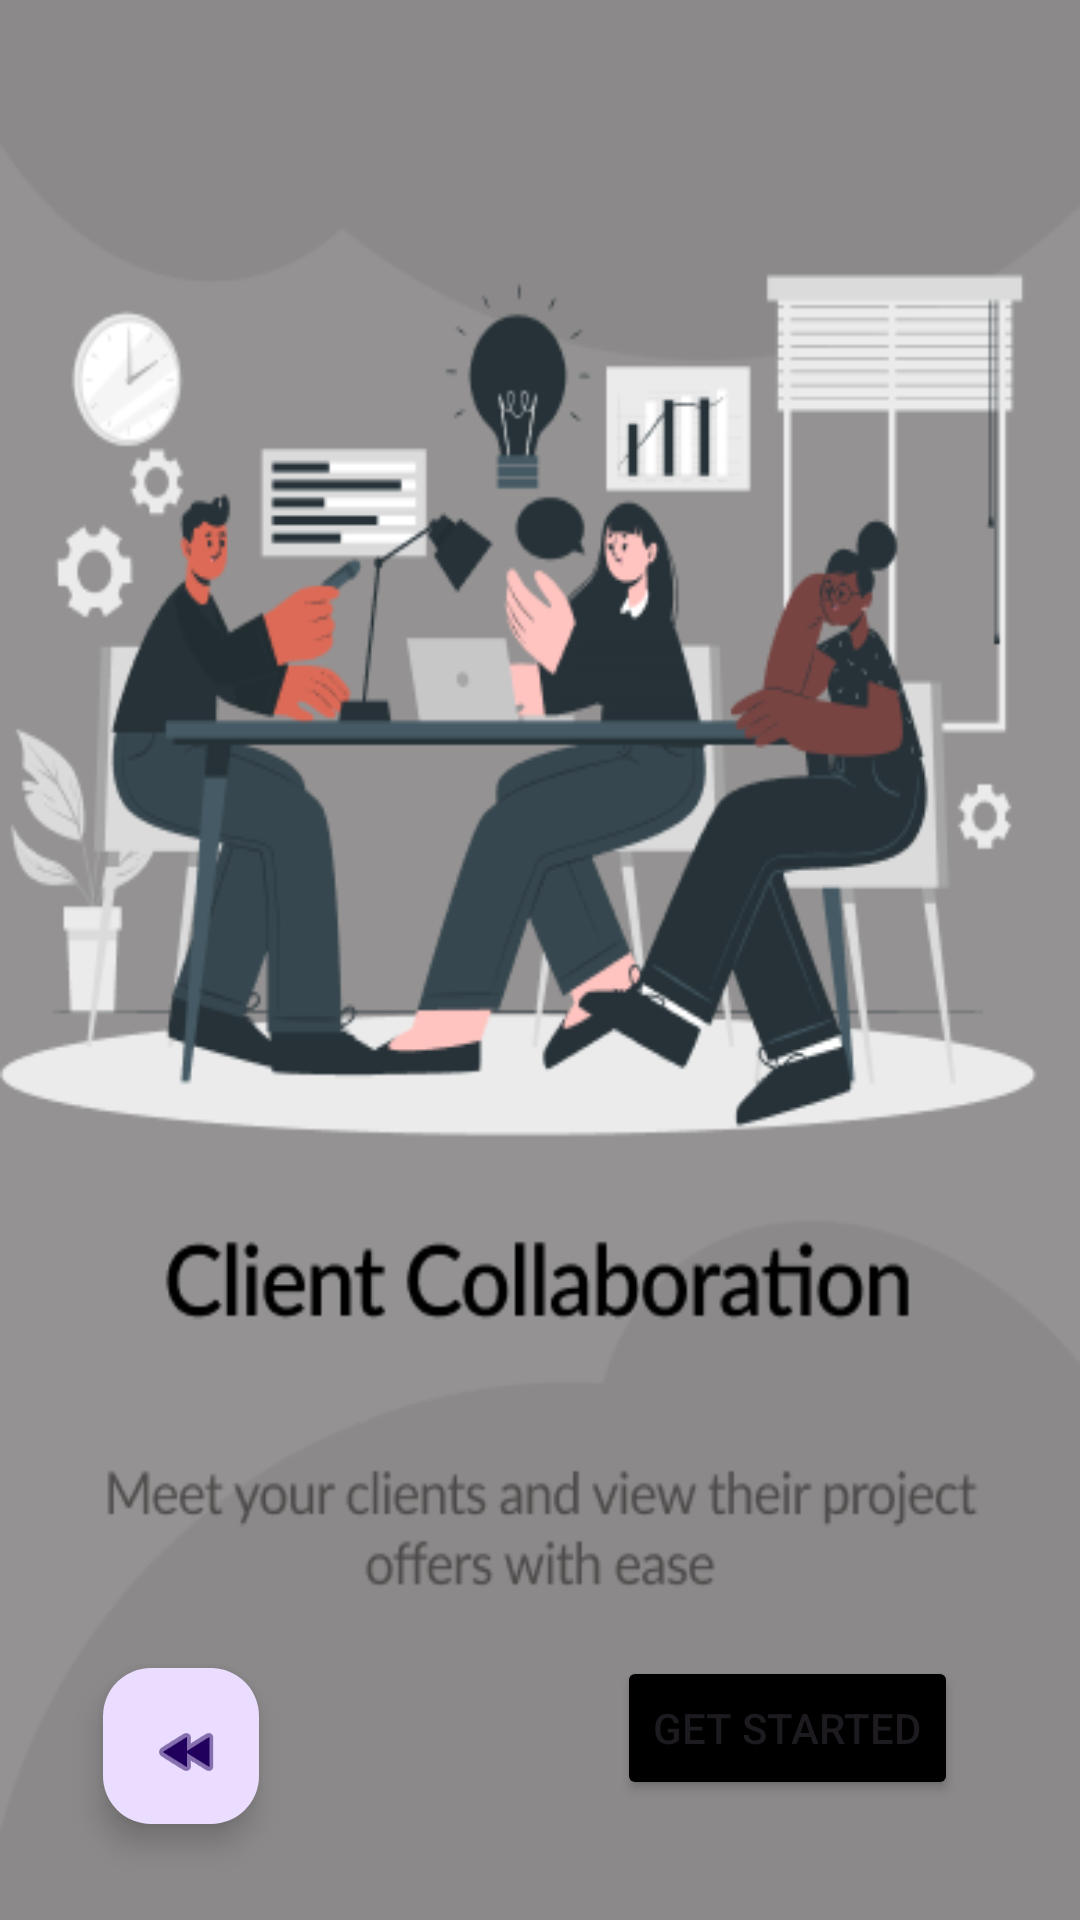

Produce the Android XML layout that renders to this screen, including the resource entries it uses.
<!-- AndroidManifest.xml: application theme Theme.TempusImperium -->
<!-- res/layout/activity_on_boarding3.xml -->
<?xml version="1.0" encoding="utf-8"?>
<androidx.constraintlayout.widget.ConstraintLayout xmlns:android="http://schemas.android.com/apk/res/android"
    xmlns:app="http://schemas.android.com/apk/res-auto"
    xmlns:tools="http://schemas.android.com/tools"
    android:layout_width="match_parent"
    android:layout_height="match_parent"
    android:background="@drawable/onboardsc3"
    tools:context=".OnBoarding3">

    <Button
        android:id="@+id/GSbtn"
        android:layout_width="wrap_content"
        android:layout_height="wrap_content"
        android:layout_marginBottom="40dp"
        android:text="Get Started"
        android:backgroundTint="@color/black"
        app:layout_constraintBottom_toBottomOf="parent"
        app:layout_constraintEnd_toEndOf="parent"
        app:layout_constraintHorizontal_bias="0.835"
        app:layout_constraintStart_toStartOf="parent" />

    <com.google.android.material.floatingactionbutton.FloatingActionButton
        android:id="@+id/floActionbac3"
        android:layout_width="56dp"
        android:layout_height="52dp"
        android:layout_marginBottom="32dp"
        android:clickable="true"
        android:contentDescription="Back"
        app:layout_constraintBottom_toBottomOf="parent"
        app:layout_constraintEnd_toEndOf="parent"
        app:layout_constraintHorizontal_bias="0.112"
        app:layout_constraintStart_toStartOf="parent"
        app:srcCompat="@android:drawable/ic_media_rew" />
</androidx.constraintlayout.widget.ConstraintLayout>
<!-- resources referenced by this layout -->
<resources>
  <color name="black">#FF000000</color>
  <!-- drawable onboardsc3: png bitmap (drawable, 56274 bytes) -->
  <style name="Theme.TempusImperium" parent="Base.Theme.TempusImperium" />
  <style name="Base.Theme.TempusImperium" parent="Theme.Material3.DayNight.NoActionBar">
          
          
      </style>
</resources>
